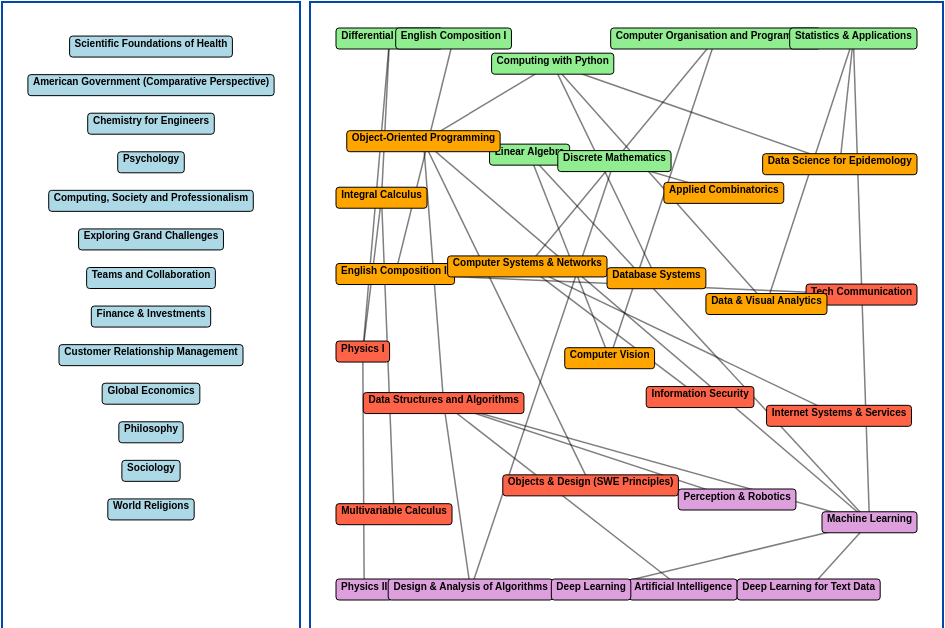
D3 v5 page, settled after 480 driven frames (8 s of simulated time); the page loaded 2 data file(s).


function parseEdges(text) {
    return text.trim().split('\n').map(line => {
        const matches = line.match(/"([^"]+)"\s*,\s*"([^"]+)"/);
        if (matches) return { source: matches[1], target: matches[2] };
        return null;
    }).filter(edge => edge !== null);
}

function calculateNodeDepths(nodes, edges) {
    const depths = new Map();
    const adjList = new Map();
    nodes.forEach(node => {
        depths.set(node.name, -1);
        adjList.set(node.name, []);
    });

    edges.forEach(edge => {
        if (adjList.has(edge.source)) adjList.get(edge.source).push(edge.target);
    });

    const hasIncoming = new Set(edges.map(e => e.target));
    const hasOutgoing = new Set(edges.map(e => e.source));
    nodes.forEach(node => {
        if (!hasIncoming.has(node.name) && !hasOutgoing.has(node.name)) depths.set(node.name, -1);
    });

    const rootNodes = nodes.filter(node => !hasIncoming.has(node.name) && hasOutgoing.has(node.name));
    rootNodes.forEach(root => depths.set(root.name, 0));

    let changed = true;
    while (changed) {
        changed = false;
        edges.forEach(edge => {
            const sourceDepth = depths.get(edge.source);
            const targetDepth = depths.get(edge.target);
            if (sourceDepth !== -1 && (targetDepth === -1 || targetDepth < sourceDepth + 1)) {
                depths.set(edge.target, sourceDepth + 1);
                changed = true;
            }
        });
    }
    return depths;
}

function getColorForDepth(depth) {
    if (depth === -1) return '#ADD8E6';
    const colors = ['#90EE90', '#FFA500', '#FF6347', '#DDA0DD'];
    return colors[depth] || colors[colors.length - 1];
}

Promise.all([d3.text("courses.txt"), d3.text("course_relations.txt")]).then(function(results) {
    const [coursesData, relationsData] = results;
    const courses = coursesData.trim().split('\n');
    const edges = parseEdges(relationsData);
    const tempSvg = d3.select("body").append("svg");
    const tempText = tempSvg.append("text").style("font", "10px sans-serif").style("font-weight", "bold");

    const nodes = courses.map(course => {
        tempText.text(course);
        const bbox = tempText.node().getBBox();
        return { id: course, name: course, width: bbox.width + 10, height: bbox.height + 10};
    });
    tempSvg.remove();

    const connectedSet = new Set();
    edges.forEach(edge => {
        connectedSet.add(edge.source);
        connectedSet.add(edge.target);
    });

    const unconnectedNodes = nodes.filter(node => !connectedSet.has(node.id));
    const connectedNodes = nodes.filter(node => connectedSet.has(node.id));
    const maxNodeWidth = Math.max(...unconnectedNodes.map(n => n.width)) + 2;

d3.select("#unconnected").style("width", maxNodeWidth + "px");

    d3.select("#unconnected").style("width", maxNodeWidth + "px");
    const unconnectedBox = document.getElementById('unconnected');
    const connectedBox = document.getElementById('connected');
    const leftWidth = unconnectedBox.clientWidth - 10;
    const rightWidth = connectedBox.clientWidth - 10;
    const leftHeight = Math.min((unconnectedNodes.length * 40) + 20, unconnectedBox.clientHeight - 10);
    const rightHeight = connectedBox.clientHeight - 10;

    const leftSvg = d3.select("#unconnected").append("svg")
        .attr("width", leftWidth)
        .attr("height", leftHeight);

    const rightSvg = d3.select("#connected").append("svg")
        .attr("width", rightWidth)
        .attr("height", rightHeight);

    const nodeMap = {};
    nodes.forEach(node => nodeMap[node.id] = node);
    const links = edges.map(edge => ({
        source: nodeMap[edge.source],
        target: nodeMap[edge.target]
    }));

    const nodeDepths = calculateNodeDepths(nodes, edges);
    nodes.forEach(node => node.depth = nodeDepths.get(node.name));

    const depthGroups = new Map();
    connectedNodes.forEach(node => {
        if (!depthGroups.has(node.depth)) depthGroups.set(node.depth, []);
        depthGroups.get(node.depth).push(node);
    });

    const maxDepth = Math.max(...Array.from(depthGroups.keys()));
    const depthHeight = rightHeight / (maxDepth + 2);
    depthGroups.forEach((nodesInDepth, depth) => {
        const depthY = (depth + 1) * depthHeight;
        const xSpacing = rightWidth / (nodesInDepth.length + 1);
        nodesInDepth.forEach((node, i) => {
            node.y = depthY;
            node.x = (i + 1) * xSpacing;
        });
    });

    const spacing = leftHeight / (unconnectedNodes.length + 1);
    unconnectedNodes.forEach((node, i) => {
        node.fx = leftWidth / 2;
        node.fy = spacing * (i + 1);
    });

    const staticNodes = leftSvg.append("g")
        .selectAll("g")
        .data(unconnectedNodes)
        .enter()
        .append("g")
        .attr("transform", d => `translate(${d.fx},${d.fy})`);

    staticNodes.append("rect")
        .attr("width", d => d.width)
        .attr("height", d => d.height)
        .attr("x", d => -d.width/2)
        .attr("y", d => -d.height/2)
        .attr("rx", 3)
        .attr("ry", 3)
        .attr("fill", d => getColorForDepth(d.depth));

    staticNodes.append("text")
        .text(d => d.name)
        .attr("class", "node-label");

    const simulation = d3.forceSimulation(connectedNodes)
        .force("link", d3.forceLink(links).id(d => d.id).distance(150))
        .force("charge", d3.forceManyBody().strength(-800).distanceMin(80))
        .force("collision", d3.forceCollide().radius(d => Math.max(d.width, d.height) / 2).strength(1).iterations(4))
        .force("x", d3.forceX(d => d.x).strength(0.2))
        .force("y", d3.forceY(d => d.y).strength(0.4))
        .alpha(0.2)
        .alphaDecay(0.05)
        .velocityDecay(0.6);

    const link = rightSvg.append("g")
        .selectAll("line")
        .data(links)
        .enter()
        .append("line")
        .attr("class", "edge");

    const node = rightSvg.append("g")
        .selectAll("g")
        .data(connectedNodes)
        .enter()
        .append("g")
        .attr("class", "interactive")
        .call(d3.drag()
            .on("start", dragstarted)
            .on("drag", dragged)
            .on("end", dragended));

    node.append("rect")
        .attr("width", d => d.width)
        .attr("height", d => d.height)
        .attr("x", d => -d.width/2)
        .attr("y", d => -d.height/2)
        .attr("rx", 3)
        .attr("ry", 3)
        .attr("fill", d => getColorForDepth(d.depth))
        .on("mouseover", function() {
            d3.select(this).transition().duration(150).attr("fill", "#FFD700");
        })
        .on("mouseout", function(d) {
            d3.select(this).transition().duration(150).attr("fill", getColorForDepth(d.depth));
        });

    node.append("text")
        .text(d => d.name)
        .attr("class", "node-label");

    function ticked() {
        const margin = 20;
        connectedNodes.forEach(node => {
            const halfWidth = node.width / 2;
            const halfHeight = node.height / 2;
            node.x = Math.max(halfWidth + margin, Math.min(rightWidth - halfWidth - margin, node.x));
            node.y = Math.max(halfHeight + margin, Math.min(rightHeight - halfHeight - margin, node.y));
        });
        
        link
            .attr("x1", d => d.source.x)
            .attr("y1", d => d.source.y)
            .attr("x2", d => d.target.x)
            .attr("y2", d => d.target.y);
        
        node.attr("transform", d => `translate(${d.x},${d.y})`);
    }

    function dragstarted(d) {
        if (!d3.event.active) simulation.alphaTarget(0.1).restart();
        d.fx = d.x;
        d.fy = d.y;
    }

    function dragged(d) {
        const margin = 20;
        d.fx = Math.max(d.width/2 + margin, Math.min(rightWidth - d.width/2 - margin, d3.event.x));
        d.fy = Math.max(d.height/2 + margin, Math.min(rightHeight - d.height/2 - margin, d3.event.y));
    }

    function dragended(d) {
        if (!d3.event.active) simulation.alphaTarget(0);
        d.fx = null;
        d.fy = null;
    }

    simulation.on("tick", ticked);
}).catch(function(error) {
    console.error("Error loading the files:", error);
});


### data: course_relations.txt
Differential Calculus, "Integral Calculus"
Integral Calculus, "Multivariable Calculus"
Differential Calculus, "Physics I"
Integral Calculus, "Physics I"
English Composition I, "English Composition II"
English Composition II, "Tech Communication"
Physics I, "Physics II"
Computing with Python, "Object-Oriented Programming"
Object-Oriented Programming, "Data Structures and Algorithms"
Object-Oriented Programming, "Objects & Design (SWE Principles)"
Computing with Python, "Database Systems"
Data Structures and Algorithms, "Design & Analysis of Algorithms"
Data Structures and Algorithms, "Artificial Intelligence"
Computer Organisation and Programming, "Computer Systems & Networks"
Data Structures and Algorithms, "Machine Learning"
Machine Learning, "Deep Learning"
Artificial Intelligence, "Deep Learning"
Machine Learning, "Deep Learning for Text Data"
Artificial Intelligence, "Deep Learning"
Computer Organisation and Programming, "Computer Vision"
Linear Algebra, "Computer Vision"
Data Structures and Algorithms, "Perception & Robotics"
Linear Algebra, "Machine Learning"
Object-Oriented Programming, "Machine Learning"
Statistics & Applications, "Machine Learning"
Statistics & Applications, "Data & Visual Analytics"
Computing with Python, "Data & Visual Analytics"
Computing with Python, "Data Science for Epidemology"
Statistics & Applications, "Data Science for Epidemology"
Discrete Mathematics, "Applied Combinatorics"
Discrete Mathematics, "Design & Analysis of Algorithms"
Computer Systems & Networks, "Internet Systems & Services"
Computer Systems & Networks, "Information Security"

### data: courses.txt
Scientific Foundations of Health
Differential Calculus
Integral Calculus
Multivariable Calculus
American Government (Comparative Perspec…
English Composition I
English Composition II
Physics I
Physics II
Chemistry for Engineers
Linear Algebra
Psychology
Computing with Python
Object-Oriented Programming
Data Structures and Algorithms
Discrete Mathematics
Objects & Design (SWE Principles)
Computing, Society and Professionalism
Computer Organisation and Programming
Computer Systems & Networks
Design & Analysis of Algorithms
Artificial Intelligence
Perception & Robotics
Computer Vision
Machine Learning
Deep Learning
Statistics & Applications
Applied Combinatorics
Database Systems
Information Security
Internet Systems & Services
Exploring Grand Challenges
Teams and Collaboration
Tech Communication
Finance & Investments
Deep Learning for Text Data
Data & Visual Analytics
Data Science for Epidemology
Customer Relationship Management
Global Economics
Philosophy
Sociology
World Religions